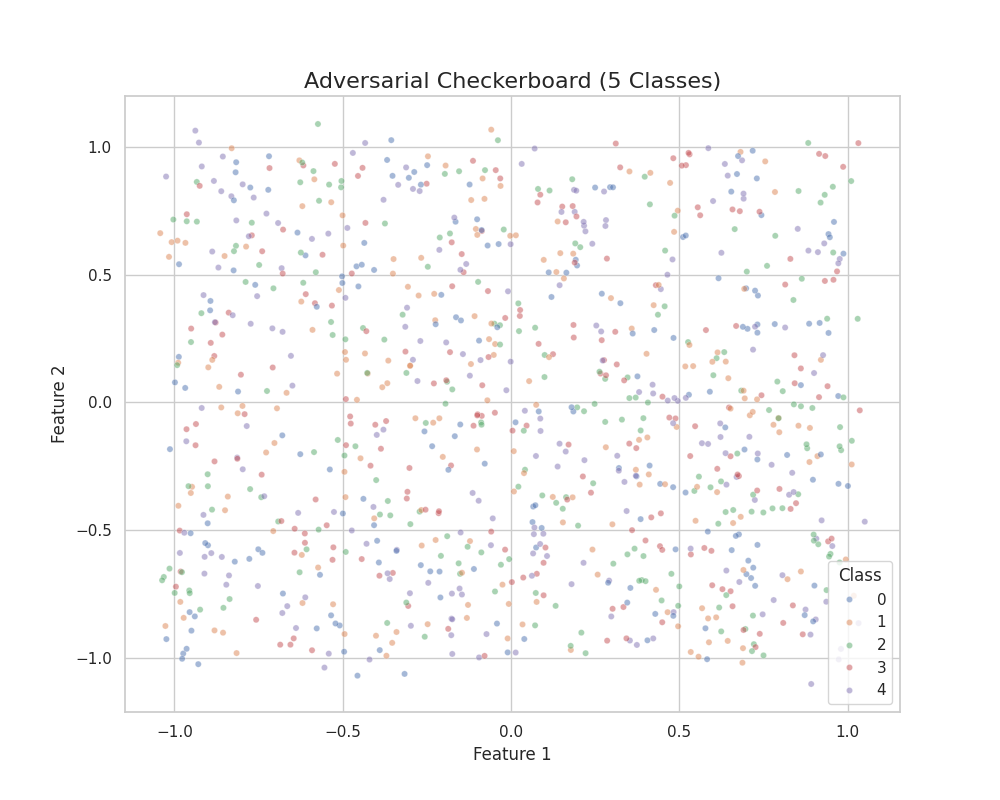

The file beside this chart, header and first rows:
feature_1, feature_2, class
0.08209, 0.2291, 3
-0.8119, -0.04231, 1
-0.7751, -0.3388, 2
0.5674, -0.1593, 4
0.2212, 0.6691, 4
-0.6261, -0.2022, 0
-0.476, -0.0826, 3
0.6877, -1.018, 1
0.6603, -0.4206, 2
0.8542, -0.09098, 1
0.6524, -0.2104, 3
-0.7733, 0.3076, 4
-0.2251, 0.3214, 1
0.1465, 0.5838, 1
0.9155, 0.9719, 3
0.5287, 0.03004, 0
-0.131, -0.8426, 1
0.4847, 0.667, 1
-0.5428, 0.66, 4
0.02633, 0.3382, 3
-0.4338, 0.1915, 1
0.4956, 0.7498, 1
-0.7572, -0.8498, 3
0.6704, -0.2913, 4
-0.5675, -0.674, 0
0.06604, -0.4071, 0
0.06805, -0.515, 4
-0.628, -0.664, 2
-0.5166, 0.1126, 1
-0.2081, -0.5999, 2
0.373, -0.2889, 0
0.9434, 0.6583, 0
0.2377, -0.3529, 3
-0.8994, 0.1373, 1
-0.5475, -0.4803, 3
-0.3674, 0.07525, 1
0.1779, -0.9679, 1
-0.299, -0.4758, 2
0.9209, 0.1666, 1
-0.1632, 0.3332, 0
-0.08869, -0.078, 2
-0.5048, 0.8412, 2
-0.5259, -0.4282, 4
-0.9814, -0.6612, 3
0.6382, 0.1596, 1
-0.6857, -0.9472, 3
0.4659, 0.007288, 4
-0.4698, 0.9756, 4
0.6559, -0.5774, 0
-0.2744, 0.418, 1
-0.6168, 0.9267, 3
0.923, -0.4611, 4
-0.03665, 0.6193, 0
-0.9738, -0.9819, 0
0.7312, 0.01204, 1
0.7852, 0.6515, 2
-0.9379, 1.063, 4
0.9199, 0.7814, 2
-0.2239, -0.5378, 1
-0.8776, 0.3125, 3
... 940 more rows
